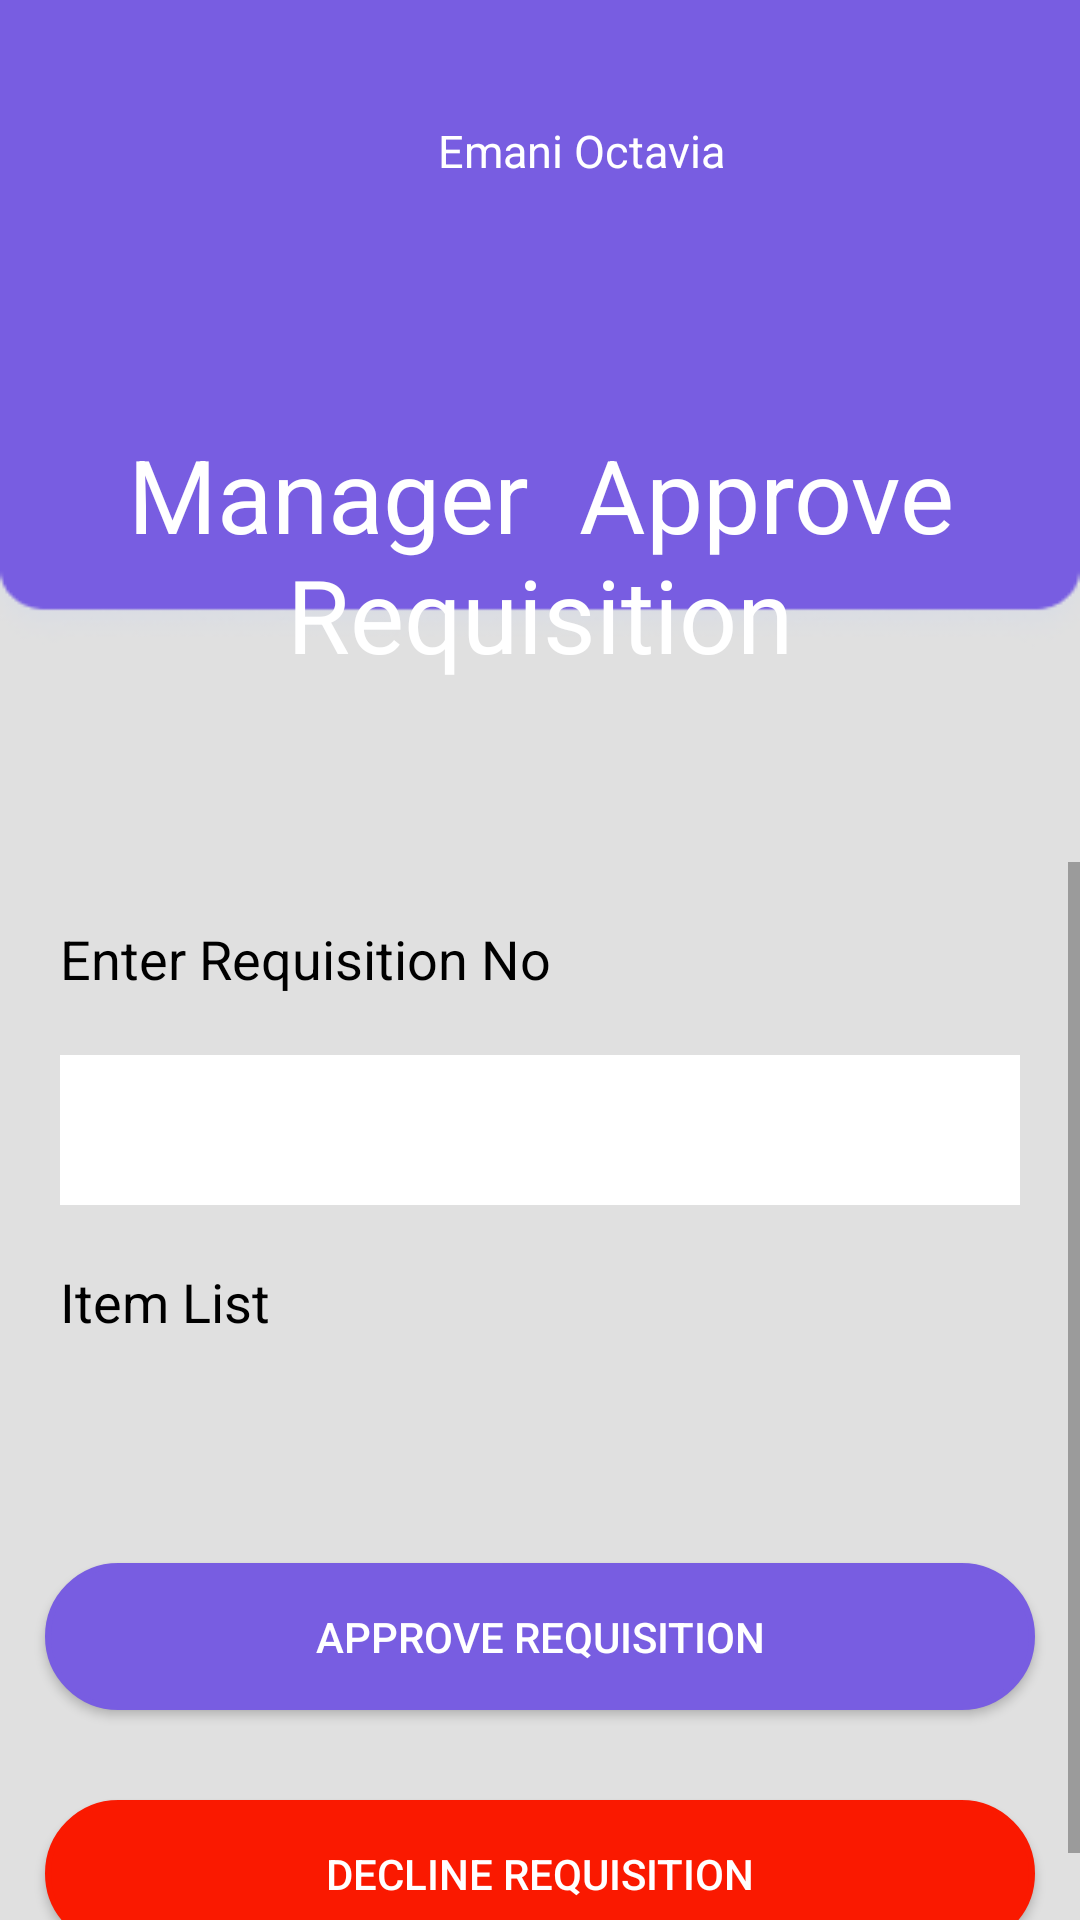

Write the Android layout XML for this screen, with the resource values it uses.
<!-- AndroidManifest.xml: application theme Theme.AppCompat.Light.NoActionBar -->
<!-- res/layout/activity_manager_approve.xml -->
<?xml version="1.0" encoding="utf-8"?>
<LinearLayout
    xmlns:android="http://schemas.android.com/apk/res/android"

    xmlns:app="http://schemas.android.com/apk/res-auto"
    android:layout_width="match_parent"
    android:layout_height="match_parent"
    android:background="@drawable/background1"
    android:orientation="vertical">

    <LinearLayout
        android:layout_width="match_parent"
        android:layout_height="wrap_content"
        android:orientation="vertical">

        <LinearLayout
            android:layout_width="match_parent"
            android:layout_height="wrap_content"
            android:padding="20dp"
            android:orientation="vertical">

            <LinearLayout
                android:layout_width="match_parent"
                android:layout_height="wrap_content"
                android:orientation="horizontal">

                <ImageView
                    android:id="@+id/imageView2"
                    android:layout_width="66dp"
                    android:layout_height="62dp"
                    android:layout_margin="20dp"
                    android:background="@mipmap/woman_round"
                    android:scaleType="fitXY"
                    app:layout_constraintStart_toStartOf="parent"
                    app:layout_constraintTop_toTopOf="parent" />
                <TextView
                    android:id="@+id/uname"
                    android:layout_width="match_parent"
                    android:layout_height="wrap_content"
                    android:layout_margin="20dp"
                    android:gravity="left"
                    android:text="Emani Octavia"
                    android:textAlignment="textStart"
                    android:textColor="@android:color/white"
                    android:textSize="15dp"
                    app:layout_constraintEnd_toEndOf="parent"
                    app:layout_constraintHorizontal_bias="0.0"
                    app:layout_constraintStart_toEndOf="@+id/imageView2"
                    app:layout_constraintTop_toTopOf="parent" />


            </LinearLayout>

            <TextView
                android:layout_width="match_parent"
                android:layout_height="wrap_content"
                android:textAlignment="center"
                android:padding="20dp"
                android:text="Manager  Approve Requisition"
                android:textColor="@android:color/white"
                android:textSize="34sp"
                app:layout_constraintEnd_toEndOf="parent"
                app:layout_constraintStart_toStartOf="parent"
                app:layout_constraintTop_toBottomOf="@+id/textView"
                android:gravity="center_horizontal" />


        </LinearLayout>
        <ScrollView
            android:layout_width="match_parent"
            android:layout_marginTop="20dp"
            android:layout_height="match_parent">
            <LinearLayout
                android:layout_width="match_parent"
                android:layout_height="match_parent"
                android:orientation="vertical">


                <TextView
                    android:id="@+id/no"
                    android:layout_width="match_parent"
                    android:layout_height="wrap_content"
                    android:layout_margin="20dp"
                    android:textSize="18dp"
                    android:textColor="#000000"
                    android:text="Enter Requisition No" />

                <Spinner
                    android:id="@+id/ManagerreqIDS"
                    android:layout_width="match_parent"
                    android:layout_height="50dp"
                    android:ems="10"
                    android:layout_marginLeft="20dp"
                    android:layout_marginRight="20dp"
                    android:textColor="#BDBDBD"

                    android:inputType="textPersonName"
                    android:background="#ffffff"
                    android:hint="Enter Requisition No "/>

                <TextView
                    android:id="@+id/des"
                    android:layout_width="match_parent"
                    android:layout_height="wrap_content"
                    android:layout_margin="20dp"
                    android:textSize="18dp"
                    android:textColor="#000000"
                    android:text="Item List" />

                <androidx.recyclerview.widget.RecyclerView
                    android:id="@+id/ManagerapproveRV"
                    android:layout_margin="20dp"
                    android:layout_width="match_parent"
                    android:layout_height="wrap_content">

                </androidx.recyclerview.widget.RecyclerView>




                <Button
                    android:id="@+id/add_item"
                    android:layout_width="match_parent"
                    android:layout_height="wrap_content"
                    android:textAlignment="center"
                    android:background="@drawable/place_button"
                    android:padding="15dp"
                    android:layout_margin="15dp"
                    android:textColor="#FFFFFF"
                    android:text="Approve Requisition"
                    android:gravity="center_horizontal" />

                <Button
                    android:id="@+id/decline_Requsition"
                    android:layout_width="match_parent"
                    android:layout_height="wrap_content"
                    android:textAlignment="center"
                    android:background="@drawable/declinebtn"
                    android:padding="15dp"
                    android:layout_margin="15dp"
                    android:textColor="#FFFFFF"
                    android:text="Decline Requisition"
                    android:gravity="center_horizontal" />
            </LinearLayout>
        </ScrollView>
    </LinearLayout>

</LinearLayout>
<!-- resources referenced by this layout -->
<resources>
  <!-- drawable background1: png bitmap (drawable, 4425 bytes) -->
  <!-- drawable declinebtn (drawable) -->
  <?xml version="1.0" encoding="utf-8"?>
  <selector xmlns:android="http://schemas.android.com/apk/res/android">
      <item>
          <shape android:shape="rectangle">
              <solid android:color="#fa1900"/>
              <stroke android:color="#fa1900" android:width="2dp" />
              
              <corners android:radius="500dp" />
          </shape>
      </item>
  </selector>
  <!-- drawable place_button (drawable) -->
  <?xml version="1.0" encoding="utf-8"?>
  <selector xmlns:android="http://schemas.android.com/apk/res/android">
      <item>
          <shape android:shape="rectangle">
              <solid android:color="#785DE1"/>
              <stroke android:color="#785DE1" android:width="2dp" />
              
              <corners android:radius="500dp" />
          </shape>
      </item>
  </selector>
  <!-- mipmap woman_round (mipmap-anydpi-v26) -->
  <?xml version="1.0" encoding="utf-8"?>
  <adaptive-icon xmlns:android="http://schemas.android.com/apk/res/android">
      <background android:drawable="@drawable/woman_background"/>
      <foreground android:drawable="@mipmap/woman_foreground"/>
  </adaptive-icon>
</resources>
